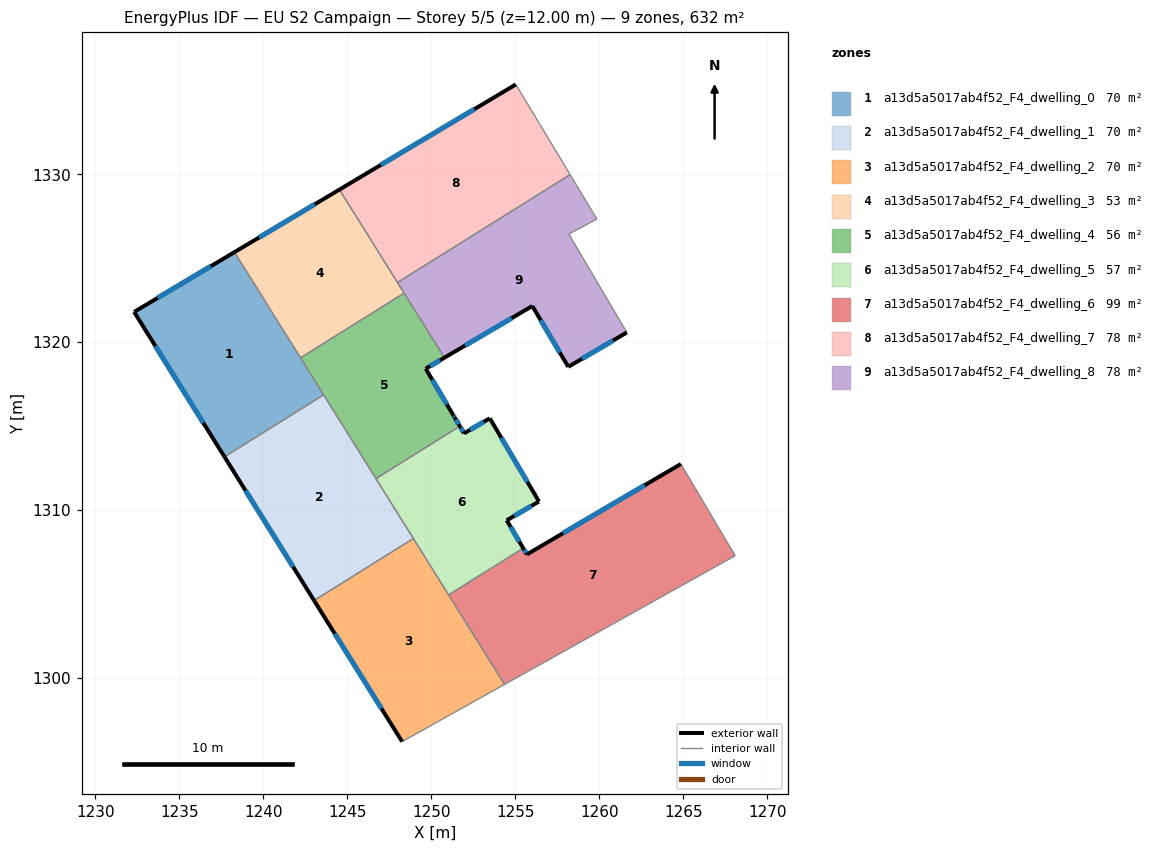
=== STOREY PLAN SPEC (per zone: floor XY polygon, exterior-wall plan segments, windows/doors) ===
zone 1: a13d5a5017ab4f52_F4_dwelling_0  (70.2 m²)
  floor: (1238.28, 1325.36) (1243.59, 1316.86) (1237.69, 1313.17) (1232.30, 1321.80)
  exterior wall: (1232.30, 1321.80) – (1237.69, 1313.17)  [10.2 m]
    window: (1233.57, 1319.77) – (1236.42, 1315.20)  [8.6 m²]
  exterior wall: (1238.28, 1325.36) – (1232.30, 1321.80)  [7.0 m]
    window: (1236.88, 1324.52) – (1233.71, 1322.64)  [5.9 m²]
  interior walls: 3
zone 2: a13d5a5017ab4f52_F4_dwelling_1  (70.2 m²)
  floor: (1243.59, 1316.86) (1248.93, 1308.31) (1243.02, 1304.62) (1237.69, 1313.17)
  exterior wall: (1237.69, 1313.17) – (1243.02, 1304.62)  [10.1 m]
    window: (1238.94, 1311.16) – (1241.77, 1306.63)  [8.5 m²]
  interior walls: 6
zone 3: a13d5a5017ab4f52_F4_dwelling_2  (70.2 m²)
  floor: (1248.93, 1308.31) (1254.36, 1299.62) (1248.26, 1296.22) (1243.02, 1304.62)
  exterior wall: (1243.02, 1304.62) – (1248.26, 1296.22)  [9.9 m]
    window: (1244.25, 1302.64) – (1247.03, 1298.19)  [8.4 m²]
  interior walls: 4
zone 4: a13d5a5017ab4f52_F4_dwelling_3  (53.4 m²)
  floor: (1244.53, 1329.09) (1248.38, 1322.92) (1242.21, 1319.07) (1238.28, 1325.36)
  exterior wall: (1244.53, 1329.09) – (1238.28, 1325.36)  [7.3 m]
    window: (1243.06, 1328.21) – (1239.75, 1326.24)  [6.1 m²]
  interior walls: 4
zone 5: a13d5a5017ab4f52_F4_dwelling_4  (56.4 m²)
  floor: (1248.38, 1322.92) (1250.78, 1319.08) (1249.67, 1318.42) (1251.32, 1315.64) (1251.39, 1315.51) (1251.70, 1315.00) (1246.71, 1311.88) (1246.39, 1312.38) (1246.31, 1312.51) (1242.21, 1319.07)
  exterior wall: (1249.67, 1318.42) – (1250.78, 1319.08)  [1.3 m]
    window: (1249.93, 1318.58) – (1250.52, 1318.92)  [1.1 m²]
  exterior wall: (1251.32, 1315.64) – (1249.67, 1318.42)  [3.2 m]
    window: (1250.93, 1316.29) – (1250.05, 1317.77)  [2.7 m²]
  exterior wall: (1251.39, 1315.51) – (1251.32, 1315.64)  [0.1 m]
    window: (1251.38, 1315.54) – (1251.33, 1315.61)  [0.1 m²]
  exterior wall: (1251.70, 1315.00) – (1251.39, 1315.51)  [0.6 m]
    window: (1251.63, 1315.12) – (1251.47, 1315.39)  [0.5 m²]
  interior walls: 7
zone 6: a13d5a5017ab4f52_F4_dwelling_5  (56.6 m²)
  floor: (1253.48, 1315.47) (1256.41, 1310.51) (1254.49, 1309.39) (1255.47, 1307.73) (1251.03, 1304.95) (1246.71, 1311.88) (1251.70, 1315.00) (1251.95, 1314.57)
  exterior wall: (1251.95, 1314.57) – (1251.70, 1315.00)  [0.5 m]
    window: (1251.89, 1314.67) – (1251.76, 1314.90)  [0.4 m²]
  exterior wall: (1253.48, 1315.47) – (1251.95, 1314.57)  [1.8 m]
    window: (1253.12, 1315.26) – (1252.31, 1314.78)  [1.5 m²]
  exterior wall: (1256.41, 1310.51) – (1253.48, 1315.47)  [5.8 m]
    window: (1255.72, 1311.68) – (1254.17, 1314.30)  [4.9 m²]
  exterior wall: (1254.49, 1309.39) – (1256.41, 1310.51)  [2.2 m]
    window: (1254.94, 1309.66) – (1255.96, 1310.25)  [1.9 m²]
  exterior wall: (1255.47, 1307.73) – (1254.49, 1309.39)  [1.9 m]
    window: (1255.24, 1308.12) – (1254.72, 1309.00)  [1.6 m²]
  interior walls: 4
zone 7: a13d5a5017ab4f52_F4_dwelling_6  (99.4 m²)
  floor: (1264.86, 1312.75) (1268.09, 1307.29) (1254.36, 1299.62) (1251.03, 1304.95) (1255.47, 1307.73) (1255.69, 1307.36)
  exterior wall: (1255.69, 1307.36) – (1255.47, 1307.73)  [0.4 m]
    window: (1255.64, 1307.45) – (1255.52, 1307.64)  [0.4 m²]
  exterior wall: (1264.86, 1312.75) – (1255.69, 1307.36)  [10.6 m]
    window: (1262.71, 1311.48) – (1257.84, 1308.63)  [9.0 m²]
  interior walls: 4
zone 8: a13d5a5017ab4f52_F4_dwelling_7  (77.9 m²)
  floor: (1255.03, 1335.34) (1258.27, 1329.98) (1247.99, 1323.55) (1244.53, 1329.09)
  exterior wall: (1255.03, 1335.34) – (1244.53, 1329.09)  [12.2 m]
    window: (1252.57, 1333.88) – (1247.00, 1330.56)  [10.3 m²]
  interior walls: 3
zone 9: a13d5a5017ab4f52_F4_dwelling_8  (77.8 m²)
  floor: (1259.86, 1327.33) (1258.19, 1326.44) (1261.64, 1320.58) (1258.16, 1318.53) (1256.02, 1322.16) (1250.78, 1319.08) (1247.99, 1323.55) (1258.27, 1329.98)
  exterior wall: (1250.78, 1319.08) – (1256.02, 1322.16)  [6.1 m]
    window: (1252.01, 1319.80) – (1254.79, 1321.43)  [5.1 m²]
  exterior wall: (1258.16, 1318.53) – (1261.64, 1320.58)  [4.0 m]
    window: (1258.97, 1319.01) – (1260.82, 1320.10)  [3.4 m²]
  exterior wall: (1256.02, 1322.16) – (1258.16, 1318.53)  [4.2 m]
    window: (1256.52, 1321.30) – (1257.65, 1319.38)  [3.6 m²]
  interior walls: 6

=== DERIVED (storey summary) ===
Building: EU S2 Campaign
Storey: 5 of 5  (floor level z = 12.00 m)
Storey gross floor area: 632.2 m²
Zones on this storey: 9
  - a13d5a5017ab4f52_F4_dwelling_0: floor 70.2 m²; exterior wall 17.1 m (51.4 m²); 2 window(s) 14.4 m²; WWR 28.1%
  - a13d5a5017ab4f52_F4_dwelling_1: floor 70.2 m²; exterior wall 10.1 m (30.3 m²); 1 window(s) 8.5 m²; WWR 28.1%
  - a13d5a5017ab4f52_F4_dwelling_2: floor 70.2 m²; exterior wall 9.9 m (29.7 m²); 1 window(s) 8.4 m²; WWR 28.1%
  - a13d5a5017ab4f52_F4_dwelling_3: floor 53.4 m²; exterior wall 7.3 m (21.8 m²); 1 window(s) 6.1 m²; WWR 28.1%
  - a13d5a5017ab4f52_F4_dwelling_4: floor 56.4 m²; exterior wall 5.3 m (15.8 m²); 4 window(s) 4.5 m²; WWR 28.1%
  - a13d5a5017ab4f52_F4_dwelling_5: floor 56.6 m²; exterior wall 12.2 m (36.5 m²); 5 window(s) 10.3 m²; WWR 28.1%
  - a13d5a5017ab4f52_F4_dwelling_6: floor 99.4 m²; exterior wall 11.1 m (33.2 m²); 2 window(s) 9.3 m²; WWR 28.1%
  - a13d5a5017ab4f52_F4_dwelling_7: floor 77.9 m²; exterior wall 12.2 m (36.7 m²); 1 window(s) 10.3 m²; WWR 28.1%
  - a13d5a5017ab4f52_F4_dwelling_8: floor 77.8 m²; exterior wall 14.3 m (43.0 m²); 3 window(s) 12.1 m²; WWR 28.1%
Zone adjacency (shared interzone walls):
  - a13d5a5017ab4f52_F4_dwelling_0 ↔ a13d5a5017ab4f52_F4_dwelling_1
  - a13d5a5017ab4f52_F4_dwelling_0 ↔ a13d5a5017ab4f52_F4_dwelling_3
  - a13d5a5017ab4f52_F4_dwelling_0 ↔ a13d5a5017ab4f52_F4_dwelling_4
  - a13d5a5017ab4f52_F4_dwelling_1 ↔ a13d5a5017ab4f52_F4_dwelling_2
  - a13d5a5017ab4f52_F4_dwelling_1 ↔ a13d5a5017ab4f52_F4_dwelling_4
  - a13d5a5017ab4f52_F4_dwelling_1 ↔ a13d5a5017ab4f52_F4_dwelling_5
  - a13d5a5017ab4f52_F4_dwelling_2 ↔ a13d5a5017ab4f52_F4_dwelling_5
  - a13d5a5017ab4f52_F4_dwelling_2 ↔ a13d5a5017ab4f52_F4_dwelling_6
  - a13d5a5017ab4f52_F4_dwelling_3 ↔ a13d5a5017ab4f52_F4_dwelling_4
  - a13d5a5017ab4f52_F4_dwelling_3 ↔ a13d5a5017ab4f52_F4_dwelling_7
  - a13d5a5017ab4f52_F4_dwelling_3 ↔ a13d5a5017ab4f52_F4_dwelling_8
  - a13d5a5017ab4f52_F4_dwelling_4 ↔ a13d5a5017ab4f52_F4_dwelling_5
  - a13d5a5017ab4f52_F4_dwelling_4 ↔ a13d5a5017ab4f52_F4_dwelling_8
  - a13d5a5017ab4f52_F4_dwelling_5 ↔ a13d5a5017ab4f52_F4_dwelling_6
  - a13d5a5017ab4f52_F4_dwelling_7 ↔ a13d5a5017ab4f52_F4_dwelling_8